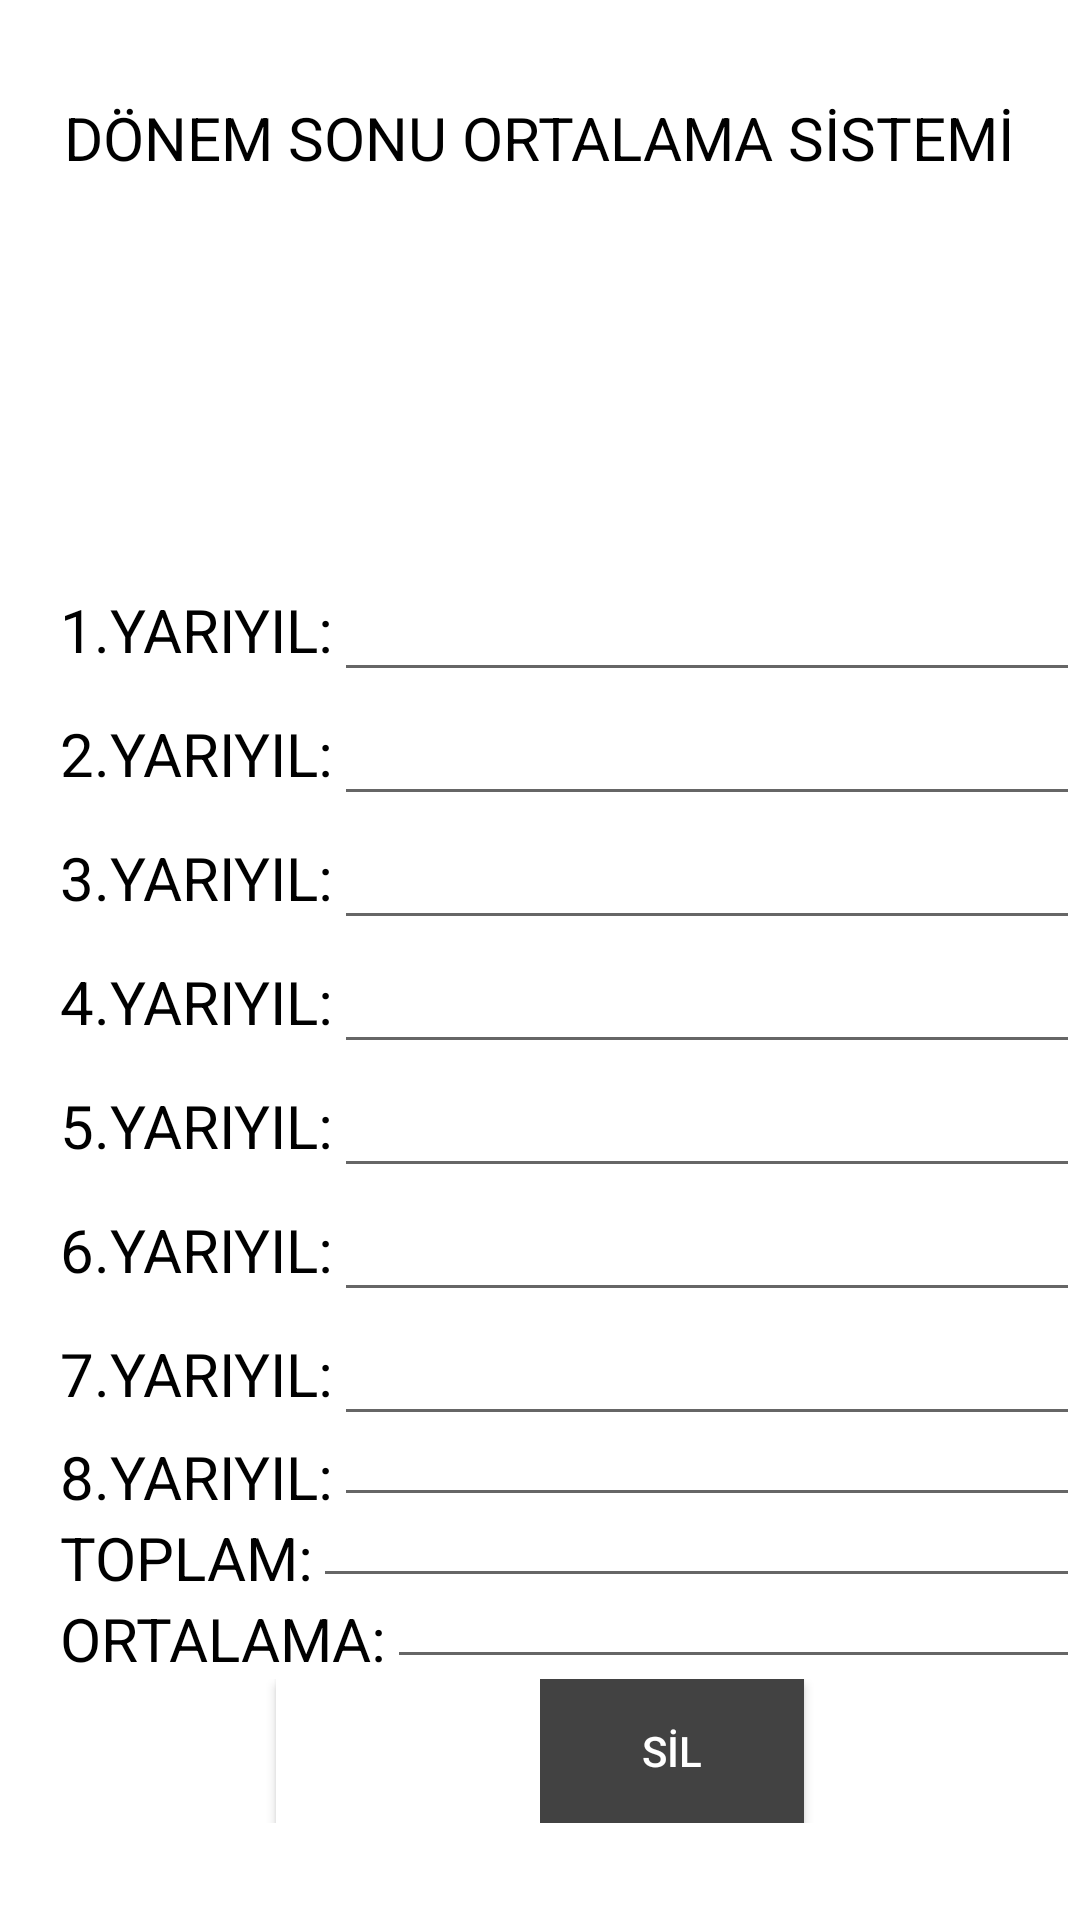

Write the Android layout XML for this screen, with the resource values it uses.
<!-- AndroidManifest.xml: application theme Theme.OrtHesaplama -->
<!-- res/layout/ikincisayfa.xml -->
<?xml version="1.0" encoding="utf-8"?>
<LinearLayout xmlns:android="http://schemas.android.com/apk/res/android"
    xmlns:app="http://schemas.android.com/apk/res-auto"
    xmlns:tools="http://schemas.android.com/tools"
    android:layout_width="match_parent"
    android:layout_height="match_parent"
    tools:context=".MainActivity"
    android:orientation="vertical"
    android:gravity="center">

    <LinearLayout
        android:layout_width="match_parent"
        android:layout_height="wrap_content"
        android:gravity="center"
        android:orientation="vertical">

        <LinearLayout
            android:layout_width="match_parent"
            android:layout_height="wrap_content"
            android:gravity="center"
            android:orientation="vertical">

            <TextView
                android:layout_width="wrap_content"
                android:layout_height="wrap_content"
                android:layout_marginBottom="30dp"
                android:gravity="center"
                android:text="@string/sttitle2"
                android:textSize="20sp"
                android:textColor="@color/black" />

            <ImageView
                android:layout_width="100sp"
                android:layout_height="100sp"
                android:src="@drawable/ogrenci2"
                android:layout_gravity="center"
                />

            <LinearLayout
                android:layout_width="match_parent"
                android:layout_height="wrap_content"
                android:gravity="center"
                android:orientation="horizontal">

                <TextView
                    android:layout_width="wrap_content"
                    android:layout_height="wrap_content"
                    android:text="1.YARIYIL:"
                    android:layout_marginLeft="20dp"
                    android:textSize="20sp"
                    android:textColor="@color/black" />

                <EditText
                    android:layout_width="match_parent"
                    android:layout_height="wrap_content"
                    android:id="@+id/st1"
                    android:textColor="@color/design_default_color_primary" />
            </LinearLayout>

            <LinearLayout
                android:layout_width="match_parent"
                android:layout_height="wrap_content"
                android:gravity="center"
                android:orientation="horizontal">

                <TextView
                    android:layout_width="wrap_content"
                    android:layout_height="wrap_content"
                    android:text="2.YARIYIL:"
                    android:layout_marginLeft="20dp"
                    android:textSize="20sp"
                    android:textColor="@color/black" />

                <EditText
                    android:layout_width="match_parent"
                    android:layout_height="wrap_content"
                    android:id="@+id/st2"
                    android:textColor="@color/design_default_color_primary" />
            </LinearLayout>

            <LinearLayout
                android:layout_width="match_parent"
                android:layout_height="wrap_content"
                android:gravity="center"
                android:orientation="horizontal">

                <TextView
                    android:layout_width="wrap_content"
                    android:layout_height="wrap_content"
                    android:text="3.YARIYIL:"
                    android:layout_marginLeft="20dp"
                    android:textSize="20sp"
                    android:textColor="@color/black" />

                <EditText
                    android:layout_width="match_parent"
                    android:layout_height="wrap_content"
                    android:id="@+id/st3"
                    android:textColor="@color/design_default_color_primary" />
            </LinearLayout>

            <LinearLayout
                android:layout_width="match_parent"
                android:layout_height="wrap_content"
                android:gravity="center"
                android:orientation="horizontal">

                <TextView
                    android:layout_width="wrap_content"
                    android:layout_height="wrap_content"
                    android:text="4.YARIYIL:"
                    android:layout_marginLeft="20dp"
                    android:textSize="20sp"
                    android:textColor="@color/black" />

                <EditText
                    android:layout_width="match_parent"
                    android:layout_height="wrap_content"
                    android:id="@+id/st4"
                    android:textColor="@color/design_default_color_primary" />
            </LinearLayout>

            <LinearLayout
                android:layout_width="match_parent"
                android:layout_height="wrap_content"
                android:gravity="center"
                android:orientation="horizontal">

                <TextView
                    android:layout_width="wrap_content"
                    android:layout_height="wrap_content"
                    android:text="5.YARIYIL:"
                    android:layout_marginLeft="20dp"
                    android:textSize="20sp"
                    android:textColor="@color/black" />

                <EditText
                    android:layout_width="match_parent"
                    android:layout_height="wrap_content"
                    android:id="@+id/st5"
                    android:textColor="@color/design_default_color_primary" />
            </LinearLayout>

            <LinearLayout
                android:layout_width="match_parent"
                android:layout_height="wrap_content"
                android:gravity="center"
                android:orientation="horizontal">

                <TextView
                    android:layout_width="wrap_content"
                    android:layout_height="wrap_content"
                    android:text="6.YARIYIL:"
                    android:layout_marginLeft="20dp"
                    android:textSize="20sp"
                    android:textColor="@color/black" />

                <EditText
                    android:layout_width="match_parent"
                    android:layout_height="wrap_content"
                    android:id="@+id/st6"
                    android:textColor="@color/design_default_color_primary" />
            </LinearLayout>

            <LinearLayout
                android:layout_width="match_parent"
                android:layout_height="wrap_content"
                android:gravity="center"
                android:orientation="horizontal">

                <TextView
                    android:layout_width="wrap_content"
                    android:layout_height="wrap_content"
                    android:text="7.YARIYIL:"
                    android:layout_marginLeft="20dp"
                    android:textSize="20sp"
                    android:textColor="@color/black" />

                <EditText
                    android:layout_width="match_parent"
                    android:layout_height="wrap_content"
                    android:id="@+id/st7"
                    android:textColor="@color/design_default_color_primary" />
            </LinearLayout>

            <LinearLayout
                android:layout_width="match_parent"
                android:layout_height="wrap_content"
                android:gravity="center"
                android:orientation="horizontal">

                <TextView
                    android:layout_width="wrap_content"
                    android:layout_height="wrap_content"
                    android:text="8.YARIYIL:"
                    android:layout_marginLeft="20dp"
                    android:textSize="20sp"
                    android:textColor="@color/black" />

                <EditText
                    android:id="@+id/st8"
                    android:layout_width="match_parent"
                    android:layout_height="match_parent"
                    android:textColor="@color/design_default_color_primary" />
            </LinearLayout>

            <LinearLayout
                android:layout_width="match_parent"
                android:layout_height="wrap_content"
                android:gravity="center"
                android:orientation="horizontal">

                <TextView
                    android:layout_width="wrap_content"
                    android:layout_height="wrap_content"
                    android:text="TOPLAM:"
                    android:layout_marginLeft="20dp"
                    android:textSize="20sp"
                    android:textColor="@color/black" />

                <EditText
                    android:id="@+id/stavg1"
                    android:layout_width="match_parent"
                    android:layout_height="match_parent"
                    android:textColor="@color/design_default_color_primary" />
            </LinearLayout>

            <LinearLayout
                android:layout_width="match_parent"
                android:layout_height="wrap_content"
                android:gravity="center"
                android:orientation="horizontal">

                <TextView
                    android:layout_width="wrap_content"
                    android:layout_height="wrap_content"
                    android:text="ORTALAMA:"
                    android:layout_marginLeft="20dp"
                    android:textSize="20sp"
                    android:textColor="@color/black" />

                <EditText
                    android:id="@+id/sttotal1"
                    android:layout_width="match_parent"
                    android:layout_height="match_parent"
                    android:textColor="@color/design_default_color_primary" />
            </LinearLayout>


            <LinearLayout
                android:layout_width="match_parent"
                android:layout_height="wrap_content"
                android:gravity="center"
                android:orientation="horizontal">

                <Button
                    android:layout_width="wrap_content"
                    android:layout_height="wrap_content"
                    android:id="@+id/btn4"
                    android:text="HESAPLA"
                    android:background="@color/cardview_light_background"
                    android:textColor="#ffffff"
                    />

                <Button
                    android:layout_width="wrap_content"
                    android:layout_height="wrap_content"
                    android:id="@+id/btn5"
                    android:text="SİL"
                    android:background="@color/cardview_dark_background"
                    android:textColor="#ffffff"
                     />


            </LinearLayout>

        </LinearLayout>

    </LinearLayout>

</LinearLayout>
<!-- resources referenced by this layout -->
<resources>
  <string name="sttitle2">DÖNEM SONU ORTALAMA SİSTEMİ</string>
  <style name="Theme.OrtHesaplama" parent="Theme.MaterialComponents.DayNight.DarkActionBar">
          
          <item name="colorPrimary">@color/purple_500</item>
          <item name="colorPrimaryVariant">@color/purple_700</item>
          <item name="colorOnPrimary">@color/white</item>
          
          <item name="colorSecondary">@color/teal_200</item>
          <item name="colorSecondaryVariant">@color/teal_700</item>
          <item name="colorOnSecondary">@color/black</item>
          
          <item name="android:statusBarColor" tools:targetApi="l">?attr/colorPrimaryVariant</item>
          
      </style>
  <!-- not gathered from this repository: default colours our renderer supplied (Android Studio template values) -->
  <color name="purple_500">#FF6200EE</color>
  <color name="purple_700">#FF3700B3</color>
  <color name="teal_200">#FF03DAC5</color>
  <color name="teal_700">#FF018786</color>
  <color name="black">#FF000000</color>
  <color name="white">#FFFFFFFF</color>
</resources>
